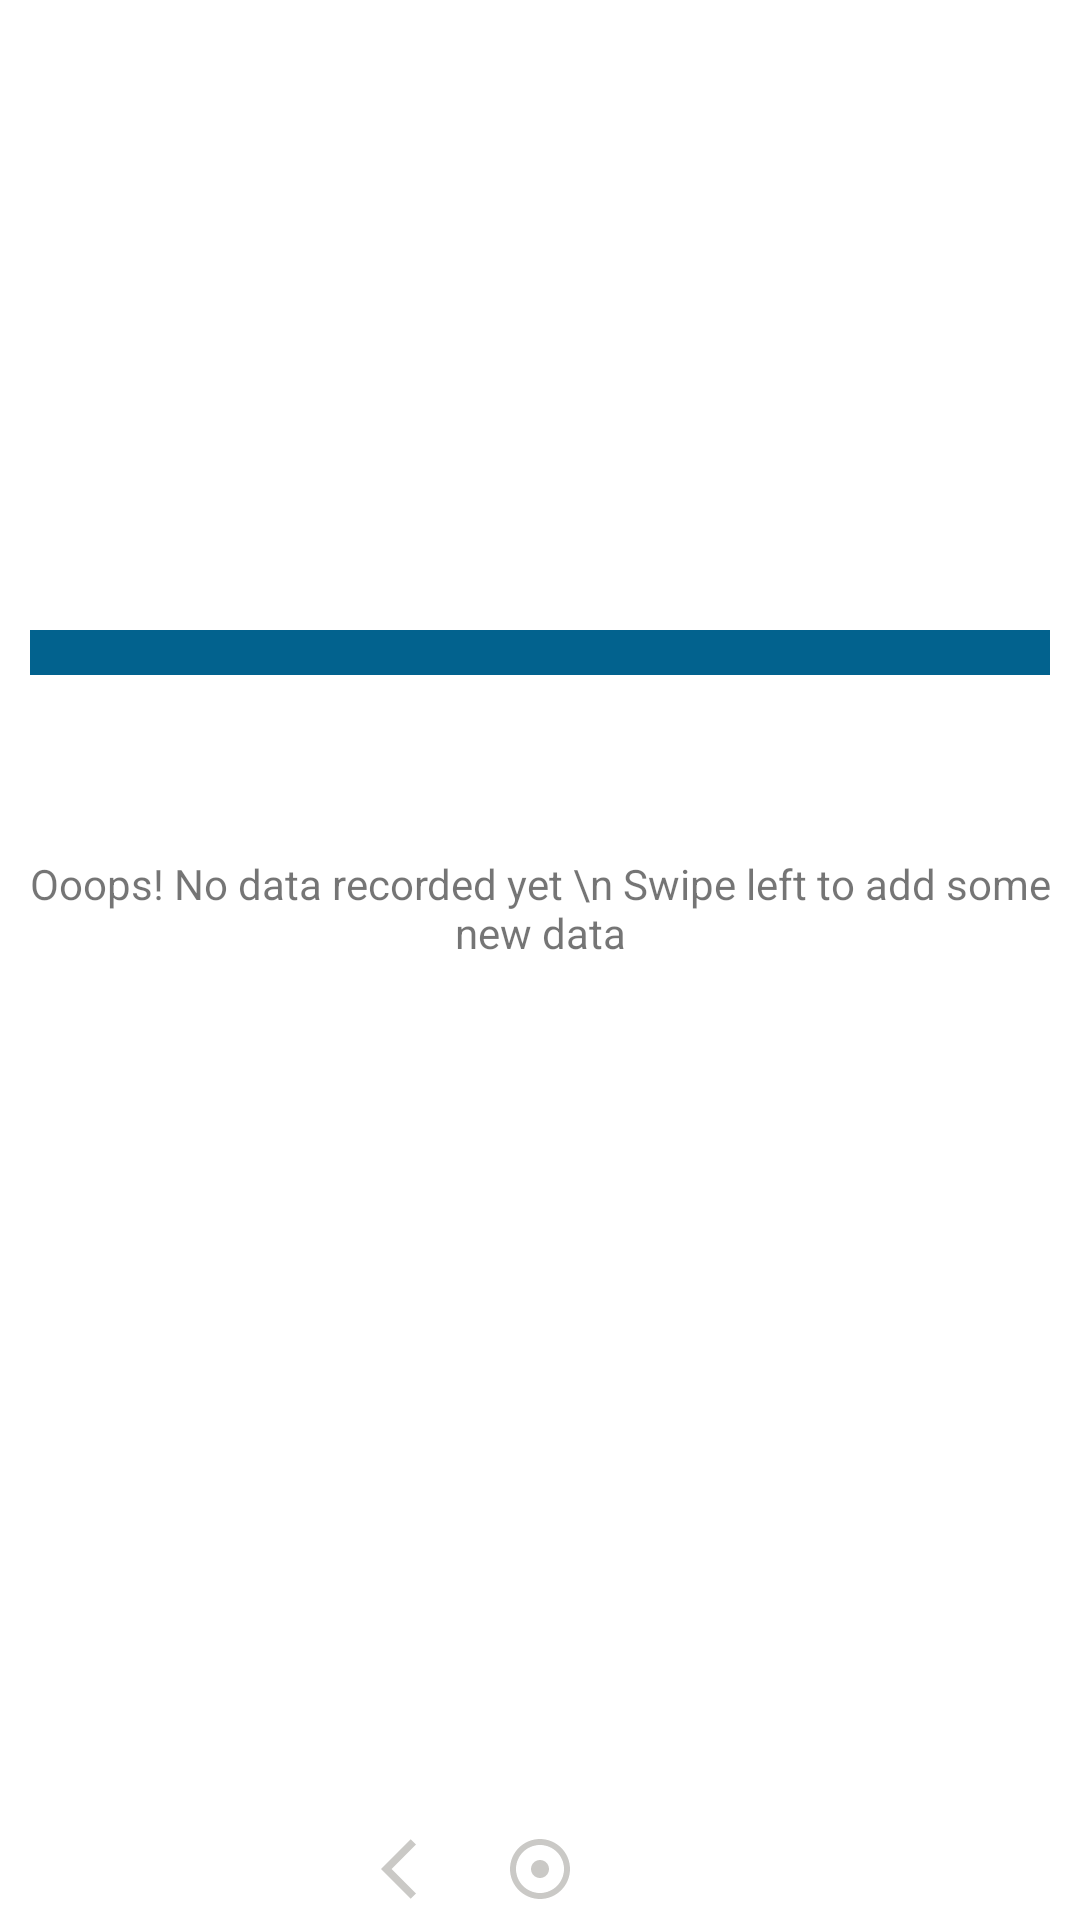

The Android layout XML behind this screen, and the referenced resources:
<!-- AndroidManifest.xml: application theme AppTheme -->
<!-- res/layout/fragment_history_expense.xml -->
<?xml version="1.0" encoding="utf-8"?>

<RelativeLayout xmlns:android="http://schemas.android.com/apk/res/android"
    xmlns:app="http://schemas.android.com/apk/res-auto"
    android:layout_width="match_parent"
    android:layout_height="match_parent"
    android:background="@color/colorBackground">

    <RelativeLayout
        android:id="@+id/chartLayout"
        android:layout_width="wrap_content"
        android:layout_height="wrap_content"
        android:layout_margin="10dp"
        android:background="@color/colorBackground">

        <LinearLayout
            android:layout_width="wrap_content"
            android:layout_height="wrap_content"
            android:orientation="vertical">

            <androidx.viewpager.widget.ViewPager
                android:id="@+id/chartViewPager"
                android:layout_width="match_parent"
                android:layout_height="200dp" />

            <com.google.android.material.tabs.TabLayout
                android:id="@+id/chartTabLayout"
                android:layout_width="match_parent"
                android:layout_height="15dp"
                android:layout_alignParentBottom="true"
                android:background="@color/colorAccent2"
                app:tabBackground="@drawable/tab_selector"
                app:tabGravity="center"
                app:tabIndicatorHeight="0dp" />
        </LinearLayout>

    </RelativeLayout>

    <androidx.recyclerview.widget.RecyclerView
        android:id="@+id/recyclerviewExpense"
        android:layout_width="match_parent"
        android:layout_height="wrap_content"
        android:layout_above="@id/selectorLayout"
        android:layout_below="@id/chartLayout"
        android:layout_marginHorizontal="10dp"
        android:background="@color/colorBackground" />

    <ImageView
        android:id="@+id/emptyImageView"
        android:layout_width="wrap_content"
        android:layout_height="wrap_content"
        android:src="@drawable/empty_image"
        android:layout_centerInParent="true"
        android:layout_below="@id/chartLayout"
        android:layout_marginTop="30dp"/>

    <TextView
        android:id="@+id/emptyStatementTextView"
        android:layout_width="wrap_content"
        android:layout_height="wrap_content"
        android:layout_below="@id/emptyImageView"
        android:layout_marginTop="20dp"
        android:layout_centerInParent="true"
        android:textAlignment="center"
        android:text="Ooops! No data recorded yet \n Swipe left to add some new data" />

    <RelativeLayout
        android:id="@+id/selectorLayout"
        android:layout_width="match_parent"
        android:layout_height="30dp"
        android:background="@color/colorBackground"
        android:layout_alignParentBottom="true"
        android:layout_centerInParent="true"
        android:layout_marginBottom="5dp"
        android:layout_marginHorizontal="10dp">

        <ImageButton
            android:id="@+id/prevMonthButton"
            android:layout_width="wrap_content"
            android:layout_height="wrap_content"
            android:layout_alignParentBottom="true"
            android:layout_marginEnd="7dp"
            android:layout_toStartOf="@id/monthSelectorID"
            android:background="@null"
            android:src="@drawable/arrow_back" />

        <ImageButton
            android:id="@+id/monthSelectorID"
            android:layout_width="wrap_content"
            android:layout_height="wrap_content"
            android:layout_alignParentBottom="true"
            android:layout_centerInParent="true"
            android:layout_marginHorizontal="10dp"
            android:background="@null"
            android:src="@drawable/current_month_icon" />

    </RelativeLayout>

</RelativeLayout>
<!-- resources referenced by this layout -->
<resources>
  <color name="colorAccent2">#02628E</color>
  <color name="colorBackground">#FFFFFF</color>
  <!-- drawable arrow_back (drawable) -->
  <vector android:height="24dp" android:tint="#CAC9C6"
      android:viewportHeight="24" android:viewportWidth="24"
      android:width="24dp" xmlns:android="http://schemas.android.com/apk/res/android">
      <path android:fillColor="@android:color/white" android:pathData="M11.67,3.87L9.9,2.1 0,12l9.9,9.9 1.77,-1.77L3.54,12z"/>
  </vector>
  <!-- drawable current_month_icon (drawable) -->
  <vector android:height="24dp" android:tint="#CAC9C6"
      android:viewportHeight="24" android:viewportWidth="24"
      android:width="24dp" xmlns:android="http://schemas.android.com/apk/res/android">
      <path android:fillColor="@android:color/white" android:pathData="M12,2C6.49,2 2,6.49 2,12s4.49,10 10,10 10,-4.49 10,-10S17.51,2 12,2zM12,20c-4.41,0 -8,-3.59 -8,-8s3.59,-8 8,-8 8,3.59 8,8 -3.59,8 -8,8zM15,12c0,1.66 -1.34,3 -3,3s-3,-1.34 -3,-3 1.34,-3 3,-3 3,1.34 3,3z"/>
  </vector>
  <style name="AppTheme" parent="Theme.AppCompat.DayNight.NoActionBar">
          
          <item name="colorPrimary">@color/colorPrimary</item>
          <item name="colorPrimaryDark">@color/colorPrimaryDark</item>
          <item name="colorAccent">@color/colorAccent</item>
          
      </style>
  <color name="colorPrimary">#264EE1</color>
  <color name="colorPrimaryDark">#227728</color>
  <color name="colorAccent">#03DAC5</color>
</resources>
